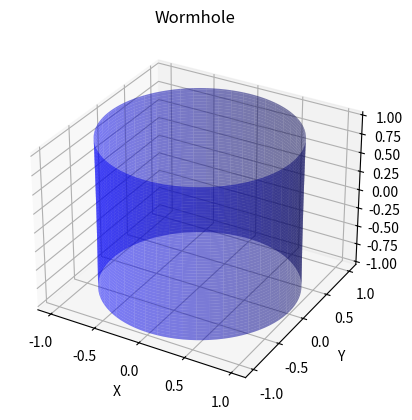

Write the Python code that produced this figure.
import numpy as np
import matplotlib.pyplot as plt
from mpl_toolkits.mplot3d import Axes3D

# Define the function for a catenoid
def f(u, v):
    x = np.cosh(v/10) * np.cos(u)  # Adjust the diameter here
    y = np.cosh(v/10) * np.sin(u)  # Adjust the diameter here
    z = v
    return x, y, z

# Create a grid of points on which to evaluate the function
u = np.linspace(0, 2*np.pi, 100)
v = np.linspace(-1, 1, 100)
u, v = np.meshgrid(u, v)

# Evaluate the function on the grid
x, y, z = f(u, v)

# Create a 3D plot
fig = plt.figure()
ax = fig.add_subplot(111, projection='3d')

# Plot the catenoid
ax.plot_surface(x, y, z, color='blue', alpha=0.5)

# Set labels
ax.set_xlabel('X')
ax.set_ylabel('Y')
ax.set_zlabel('Z')

# Set title
ax.set_title('Wormhole')

# Show the plot
plt.show()
